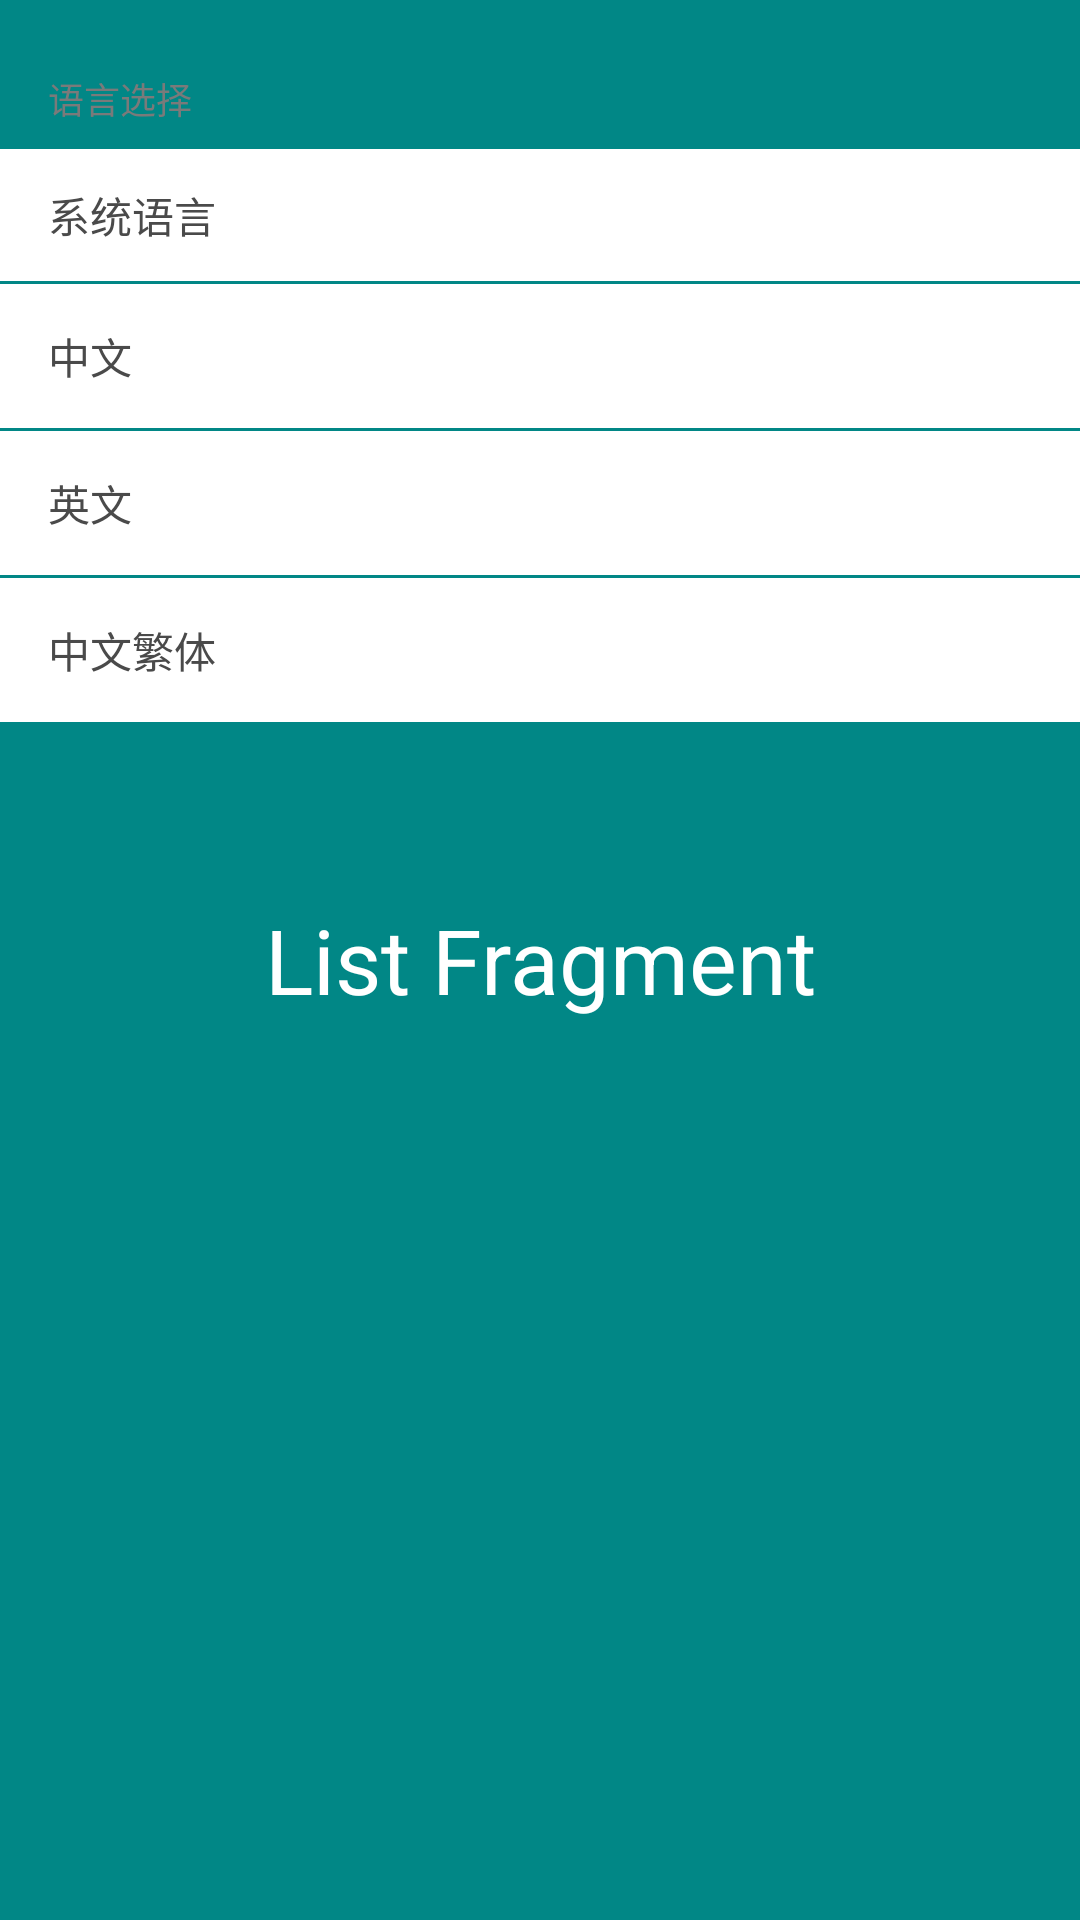

The Android layout XML behind this screen, and the referenced resources:
<!-- AndroidManifest.xml: application theme Theme.TabsLayoutExample -->
<!-- res/layout/fragment_list.xml -->
<?xml version="1.0" encoding="utf-8"?>
<FrameLayout xmlns:android="http://schemas.android.com/apk/res/android"
    xmlns:tools="http://schemas.android.com/tools"
    android:layout_width="match_parent"
    android:layout_height="match_parent"
    android:background="@color/teal_700">

    <TextView
        android:id="@+id/tv_list"
        android:layout_width="match_parent"
        android:layout_height="match_parent"
        android:text="List Fragment"
        android:textSize="30sp"
        android:textAlignment="center"
        android:gravity="center"
        android:textColor="@color/white"/>


    <LinearLayout
        android:orientation="vertical"
        android:layout_width="match_parent"
        android:layout_height="match_parent">
        <TextView
            android:id="@+id/tv_choose_lang"
            android:layout_width="wrap_content"
            android:layout_height="wrap_content"
            android:layout_marginBottom="8dp"
            android:layout_marginStart="16dp"
            android:layout_marginTop="24dp"
            android:text="@string/choose_lang"
            android:textColor="#7A7A7A"
            android:textSize="12sp" />

        <RelativeLayout
            android:id="@+id/lay_system"
            android:layout_width="match_parent"
            android:layout_height="44dp"
            android:background="#FFF"
            android:gravity="center_vertical">

            <TextView
                android:layout_width="wrap_content"
                android:layout_height="match_parent"
                android:layout_marginStart="16dp"
                android:gravity="center"
                android:text="@string/system_lang"
                android:textColor="#4A4A4A"
                android:textSize="14sp" />

        </RelativeLayout>

        <RelativeLayout
            android:id="@+id/lay_chinese"
            android:layout_width="match_parent"
            android:layout_height="48dp"
            android:layout_marginTop="1dp"
            android:background="#FFF"
            android:gravity="center_vertical">

            <TextView
                android:layout_width="wrap_content"
                android:layout_height="match_parent"
                android:layout_marginStart="16dp"
                android:gravity="center"
                android:text="@string/chinese"
                android:textColor="#4A4A4A"
                android:textSize="14sp" />

        </RelativeLayout>

        <RelativeLayout
            android:id="@+id/lay_english"
            android:layout_width="match_parent"
            android:layout_height="48dp"
            android:layout_marginTop="1dp"
            android:background="#FFF"
            android:gravity="center_vertical">

            <TextView
                android:layout_width="wrap_content"
                android:layout_height="match_parent"
                android:layout_marginStart="16dp"
                android:gravity="center"
                android:text="@string/english"
                android:textColor="#4A4A4A"
                android:textSize="14sp" />

        </RelativeLayout>

        <RelativeLayout
            android:id="@+id/lay_traditional_chinese"
            android:layout_width="match_parent"
            android:layout_height="48dp"
            android:layout_marginTop="1dp"
            android:background="#FFF"
            android:gravity="center_vertical">

            <TextView
                android:layout_width="wrap_content"
                android:layout_height="match_parent"
                android:layout_marginStart="16dp"
                android:gravity="center"
                android:text="@string/traditional_chinese"
                android:textColor="#4A4A4A"
                android:textSize="14sp" />

        </RelativeLayout>
    </LinearLayout>


</FrameLayout>
<!-- resources referenced by this layout -->
<resources>
  <string name="chinese">中文</string>
  <string name="choose_lang">语言选择</string>
  <string name="english">英文</string>
  <string name="system_lang">系统语言</string>
  <string name="traditional_chinese">中文繁体</string>
  <style name="Theme.TabsLayoutExample" parent="Theme.MaterialComponents.DayNight.DarkActionBar">
          
          <item name="colorPrimary">@color/purple_500</item>
          <item name="colorPrimaryVariant">@color/purple_700</item>
          <item name="colorOnPrimary">@color/white</item>
          
          <item name="colorSecondary">@color/teal_200</item>
          <item name="colorSecondaryVariant">@color/teal_700</item>
          <item name="colorOnSecondary">@color/black</item>
          
          <item name="android:statusBarColor" tools:targetApi="l">?attr/colorPrimaryVariant</item>
          
      </style>
  <!-- not gathered from this repository: default colours our renderer supplied (Android Studio template values) -->
  <color name="purple_500">#FF6200EE</color>
  <color name="purple_700">#FF3700B3</color>
  <color name="teal_200">#FF03DAC5</color>
  <color name="teal_700">#FF018786</color>
  <color name="black">#FF000000</color>
  <color name="white">#FFFFFFFF</color>
</resources>
